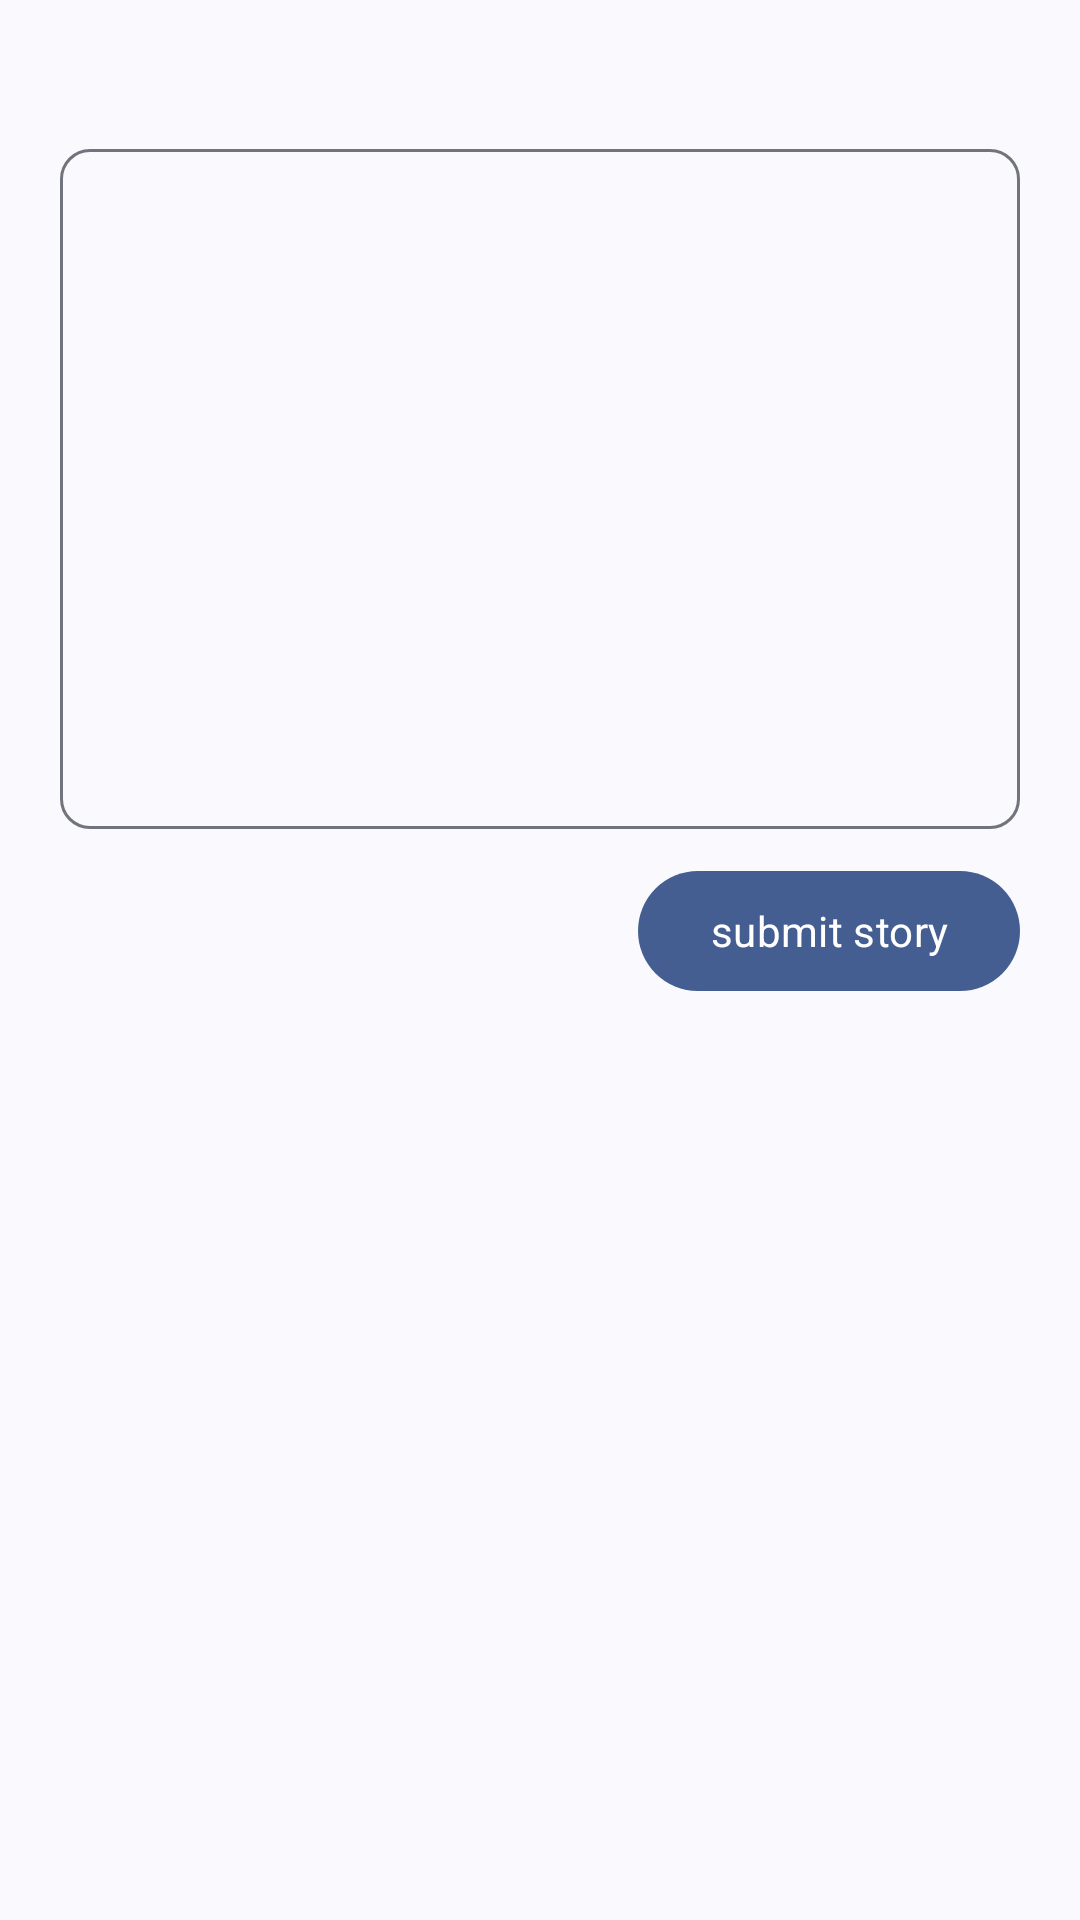

Reconstruct the res/layout file that produces this screen, plus the resources it refers to.
<!-- AndroidManifest.xml: application theme Theme.CuriousTale -->
<!-- res/layout/fragment_answer.xml -->
<?xml version="1.0" encoding="utf-8"?>
<ScrollView xmlns:android="http://schemas.android.com/apk/res/android"
    xmlns:tools="http://schemas.android.com/tools"
    android:layout_width="match_parent"
    android:layout_height="match_parent"
    xmlns:app="http://schemas.android.com/apk/res-auto"
    android:orientation="vertical"
    android:fitsSystemWindows="true"
    tools:context=".ui.answer.AnswerFragment">

    <LinearLayout
        android:layout_width="match_parent"
        android:layout_height="wrap_content"
        android:orientation="vertical">

        <com.google.android.material.progressindicator.LinearProgressIndicator
            android:id="@+id/progress"
            android:layout_width="match_parent"
            android:layout_height="wrap_content"
            android:visibility="gone"
            android:indeterminate="true" />

        <LinearLayout
            android:layout_width="match_parent"
            android:layout_height="wrap_content"
            android:orientation="vertical"
            android:padding="@dimen/padding">

            <TextView
                android:id="@+id/tv_question"
                android:layout_width="match_parent"
                android:layout_height="wrap_content"
                android:textSize="@dimen/text_medium" />

            <com.google.android.material.textfield.TextInputLayout
                android:id="@+id/etl_answer"
                style="@style/ThemeOverlay.Material3.TextInputEditText.OutlinedBox"
                android:layout_width="match_parent"
                android:layout_height="wrap_content"
                app:boxCornerRadiusBottomEnd="@dimen/radius"
                app:boxCornerRadiusBottomStart="@dimen/radius"
                app:boxCornerRadiusTopEnd="@dimen/radius"
                app:boxCornerRadiusTopStart="@dimen/radius">

                <com.google.android.material.textfield.TextInputEditText
                    android:id="@+id/et_answer"
                    android:layout_width="match_parent"
                    android:layout_height="wrap_content"
                    android:contentDescription="@string/answer_edittext_content_desc"
                    android:gravity="top"
                    android:inputType="textMultiLine"
                    android:minLines="10" />
            </com.google.android.material.textfield.TextInputLayout>

            <com.google.android.material.button.MaterialButton
                android:id="@+id/btn_answer"
                android:layout_width="wrap_content"
                android:layout_height="wrap_content"
                android:layout_gravity="end"
                android:layout_marginTop="@dimen/margin"
                android:layout_marginBottom="100dp"
                android:text="@string/submit_story_btn" />
        </LinearLayout>
    </LinearLayout>
</ScrollView>
<!-- resources referenced by this layout -->
<resources>
  <item name="margin" type="dimen">10dp</item>
  <item name="padding" type="dimen">20dp</item>
  <item name="radius" type="dimen">10dp</item>
  <item name="text_medium" type="dimen">18sp</item>
  <string name="answer_edittext_content_desc">answer edittext</string>
  <string name="submit_story_btn">submit story</string>
  <style name="Theme.CuriousTale" parent="Theme.Material3.DynamicColors.DayNight">
          <item name="fontFamily">@font/poppins_medium</item>
          <item name="bottomSheetDialogTheme">@style/ThemeOverlay.App.BottomSheetDialog</item>
      </style>
  <style name="ThemeOverlay.App.BottomSheetDialog" parent="ThemeOverlay.Material3.BottomSheetDialog">
          <item name="bottomSheetStyle">@style/ModalBottomSheetDialog</item>
      </style>
  <style name="ModalBottomSheetDialog" parent="Widget.Material3.BottomSheet.Modal">
          <item name="shapeAppearance">@style/ShapeAppearance.App.LargeComponent</item>
      </style>
  <style name="ShapeAppearance.App.LargeComponent" parent="ShapeAppearance.Material3.LargeComponent">
          <item name="cornerFamily">rounded</item>
          <item name="cornerSize">@dimen/radius</item>
      </style>
</resources>
